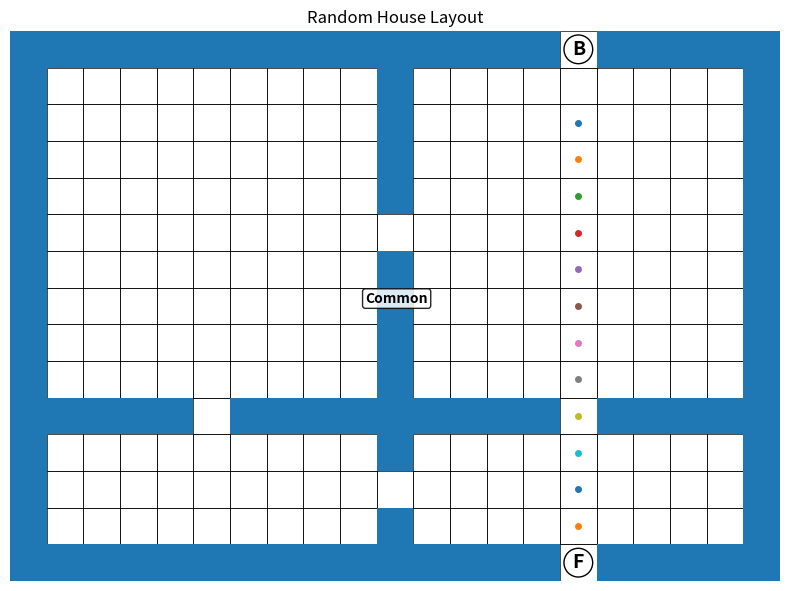

Write Python code to recreate this figure.
import random
import time
from collections import deque
import matplotlib.pyplot as plt

WIDTH = 21
HEIGHT = 15


def log_stage(name, start_time):
    elapsed = time.perf_counter() - start_time
    print(f"{name}... {elapsed:.4f}s")
    return time.perf_counter()


def create_empty_grid():
    return [[" " for _ in range(WIDTH)] for _ in range(HEIGHT)]


def print_grid(grid):
    for row in grid:
        print("".join(row))


def segment_center(start, end):
    length = end - start + 1
    if length % 2 == 0:
        raise ValueError(f"Segment {start}..{end} has even length; cannot center exactly.")
    return (start + end) // 2


def draw_outer_walls(grid):
    for x in range(WIDTH):
        grid[0][x] = "#"
        grid[HEIGHT - 1][x] = "#"
    for y in range(HEIGHT):
        grid[y][0] = "#"
        grid[y][WIDTH - 1] = "#"


def draw_vertical_wall(grid, x, y1, y2, door_y=None):
    for y in range(y1, y2 + 1):
        if y != door_y:
            grid[y][x] = "#"


def draw_horizontal_wall(grid, x1, x2, y, door_x=None):
    for x in range(x1, x2 + 1):
        if x != door_x:
            grid[y][x] = "#"


def place_front_back(grid, top_span, bottom_span):
    top_x = segment_center(top_span[0], top_span[1])
    bottom_x = segment_center(bottom_span[0], bottom_span[1])

    grid[0][top_x] = "B"
    grid[HEIGHT - 1][bottom_x] = "F"

    return (top_x, 1), (bottom_x, HEIGHT - 2)


def find_path(grid, start, end):
    queue = deque([start])
    visited = {start}
    parent = {}

    while queue:
        x, y = queue.popleft()

        if (x, y) == end:
            path = []
            cur = end
            while cur != start:
                path.append(cur)
                cur = parent[cur]
            path.reverse()
            return path

        for dx, dy in [(1, 0), (-1, 0), (0, 1), (0, -1)]:
            nx, ny = x + dx, y + dy
            if (
                0 <= nx < WIDTH
                and 0 <= ny < HEIGHT
                and (nx, ny) not in visited
                and grid[ny][nx] != "#"
            ):
                visited.add((nx, ny))
                parent[(nx, ny)] = (x, y)
                queue.append((nx, ny))

    return None


def draw_path(grid, path):
    for x, y in path:
        if grid[y][x] == " ":
            grid[y][x] = "."


def build_three_room():
    grid = create_empty_grid()
    draw_outer_walls(grid)

    split_x = random.choice([6, 10, 14])
    main_door_y = segment_center(1, HEIGHT - 2)
    draw_vertical_wall(grid, split_x, 1, HEIGHT - 2, door_y=main_door_y)

    side = random.choice(["left", "right"])
    split_y = random.choice([4, 8, 10])

    if side == "left":
        door_x = segment_center(1, split_x - 1)
        draw_horizontal_wall(grid, 1, split_x - 1, split_y, door_x=door_x)
    else:
        door_x = segment_center(split_x + 1, WIDTH - 2)
        draw_horizontal_wall(grid, split_x + 1, WIDTH - 2, split_y, door_x=door_x)

    top_spans = [(1, split_x - 1), (split_x + 1, WIDTH - 2)]
    bottom_spans = [(1, split_x - 1), (split_x + 1, WIDTH - 2)]

    top_span = random.choice(top_spans)
    bottom_span = random.choice(bottom_spans)

    start, end = place_front_back(grid, top_span, bottom_span)
    return grid, start, end, 3


def build_four_room():
    grid = create_empty_grid()
    draw_outer_walls(grid)

    split_x = random.choice([6, 10, 14])
    split_y = random.choice([4, 8, 10])

    top_v_door = segment_center(1, split_y - 1)
    bottom_v_door = segment_center(split_y + 1, HEIGHT - 2)
    left_h_door = segment_center(1, split_x - 1)
    right_h_door = segment_center(split_x + 1, WIDTH - 2)

    draw_vertical_wall(grid, split_x, 1, split_y - 1, door_y=top_v_door)
    grid[split_y][split_x] = "#"
    draw_vertical_wall(grid, split_x, split_y + 1, HEIGHT - 2, door_y=bottom_v_door)

    draw_horizontal_wall(grid, 1, split_x - 1, split_y, door_x=left_h_door)
    draw_horizontal_wall(grid, split_x + 1, WIDTH - 2, split_y, door_x=right_h_door)

    top_spans = [(1, split_x - 1), (split_x + 1, WIDTH - 2)]
    bottom_spans = [(1, split_x - 1), (split_x + 1, WIDTH - 2)]

    top_span = random.choice(top_spans)
    bottom_span = random.choice(bottom_spans)

    start, end = place_front_back(grid, top_span, bottom_span)
    return grid, start, end, 4


def flood_room_cells(grid, start, visited):
    queue = deque([start])
    room = []
    visited.add(start)

    while queue:
        x, y = queue.popleft()
        room.append((x, y))

        for dx, dy in [(1, 0), (-1, 0), (0, 1), (0, -1)]:
            nx, ny = x + dx, y + dy
            if (
                0 <= nx < WIDTH
                and 0 <= ny < HEIGHT
                and (nx, ny) not in visited
                and grid[ny][nx] != "#"
            ):
                visited.add((nx, ny))
                queue.append((nx, ny))

    return room


def detect_rooms(grid):
    visited = set()
    rooms = []

    for y in range(1, HEIGHT - 1):
        for x in range(1, WIDTH - 1):
            if grid[y][x] != "#" and (x, y) not in visited:
                room = flood_room_cells(grid, (x, y), visited)
                rooms.append(room)

    return rooms


def room_centroid(room):
    avg_x = sum(x for x, _ in room) / len(room)
    avg_y = sum(y for _, y in room) / len(room)
    return avg_x, avg_y


def choose_room_label_layout(rooms):
    """
    Simple believable labeling:
    - Largest room = Common
    - Smallest room = Bath
    - Top-most remaining = Bed
    - Bottom-most remaining = Kitchen
    If only 3 rooms, Common / Bed / Kitchen
    """
    room_info = []
    for i, room in enumerate(rooms):
        cx, cy = room_centroid(room)
        room_info.append({
            "index": i,
            "cells": room,
            "size": len(room),
            "cx": cx,
            "cy": cy,
        })

    labels = {}

    sorted_by_size = sorted(room_info, key=lambda r: r["size"])
    sorted_by_y = sorted(room_info, key=lambda r: r["cy"])

    largest = max(room_info, key=lambda r: r["size"])
    labels[largest["index"]] = "Common"

    remaining = [r for r in room_info if r["index"] not in labels]

    if len(room_info) == 4:
        smallest = min(remaining, key=lambda r: r["size"])
        labels[smallest["index"]] = "Bath"
        remaining = [r for r in remaining if r["index"] not in labels]

    if remaining:
        topmost = min(remaining, key=lambda r: r["cy"])
        labels[topmost["index"]] = "Bed"
        remaining = [r for r in remaining if r["index"] not in labels]

    if remaining:
        bottommost = max(remaining, key=lambda r: r["cy"])
        labels[bottommost["index"]] = "Kitchen"
        remaining = [r for r in remaining if r["index"] not in labels]

    for r in remaining:
        labels[r["index"]] = "Room"

    return labels


def room_label_positions(rooms, labels):
    result = []
    for i, room in enumerate(rooms):
        cx, cy = room_centroid(room)
        result.append((labels[i], cx, cy))
    return result


def plot_house(grid, room_labels):
    fig, ax = plt.subplots(figsize=(8, 6))
    ax.set_facecolor("white")

    for y in range(HEIGHT):
        for x in range(WIDTH):
            if grid[y][x] != "#":
                rect = plt.Rectangle((x, HEIGHT - y - 1), 1, 1, fill=False, linewidth=0.5)
                ax.add_patch(rect)

    for y in range(HEIGHT):
        for x in range(WIDTH):
            if grid[y][x] == "#":
                rect = plt.Rectangle((x, HEIGHT - y - 1), 1, 1)
                ax.add_patch(rect)

    for y in range(HEIGHT):
        for x in range(WIDTH):
            if grid[y][x] == ".":
                cx = x + 0.5
                cy = HEIGHT - y - 0.5
                ax.plot(cx, cy, marker="o", markersize=4)

    for y in range(HEIGHT):
        for x in range(WIDTH):
            if grid[y][x] == "B":
                ax.text(
                    x + 0.5,
                    HEIGHT - y - 0.5,
                    "B",
                    ha="center",
                    va="center",
                    fontsize=14,
                    fontweight="bold",
                    bbox=dict(boxstyle="circle,pad=0.25", fc="white", ec="black"),
                )
            elif grid[y][x] == "F":
                ax.text(
                    x + 0.5,
                    HEIGHT - y - 0.5,
                    "F",
                    ha="center",
                    va="center",
                    fontsize=14,
                    fontweight="bold",
                    bbox=dict(boxstyle="circle,pad=0.25", fc="white", ec="black"),
                )

    for label, cx, cy in room_labels:
        ax.text(
            cx + 0.5,
            HEIGHT - cy - 0.5,
            label,
            ha="center",
            va="center",
            fontsize=10,
            fontweight="bold",
            bbox=dict(boxstyle="round,pad=0.2", fc="white", ec="black", alpha=0.85),
        )

    ax.set_xlim(0, WIDTH)
    ax.set_ylim(0, HEIGHT)
    ax.set_aspect("equal")
    ax.axis("off")
    ax.set_title("Random House Layout")
    plt.tight_layout()
    plt.show()


def generate_valid_house():
    builders = [build_three_room, build_four_room]

    while True:
        grid, start, end, room_count = random.choice(builders)()

        path = find_path(grid, start, end)
        if path:
            draw_path(grid, path)
            return grid, room_count


if __name__ == "__main__":
    total_start = time.perf_counter()
    stage_start = total_start

    print("Generating Layout")
    house, rooms = generate_valid_house()
    stage_start = log_stage("Layout complete", stage_start)

    print("Checking Exit Path")
    # already checked inside generation, but this gives visible stage timing
    stage_start = log_stage("Exit path confirmed", stage_start)

    print("Detecting Rooms")
    detected_rooms = detect_rooms(house)
    stage_start = log_stage("Room detection complete", stage_start)

    print("Labeling Rooms")
    labels = choose_room_label_layout(detected_rooms)
    room_labels = room_label_positions(detected_rooms, labels)
    stage_start = log_stage("Room labeling complete", stage_start)

    print("Printing ASCII Layout")
    print(f"Rooms: {rooms}")
    print_grid(house)
    stage_start = log_stage("ASCII output complete", stage_start)

    print("Generating Plot")
    plot_house(house, room_labels)
    stage_start = log_stage("Plot complete", stage_start)

    total_elapsed = time.perf_counter() - total_start
    print(f"Total time: {total_elapsed:.4f}s")
